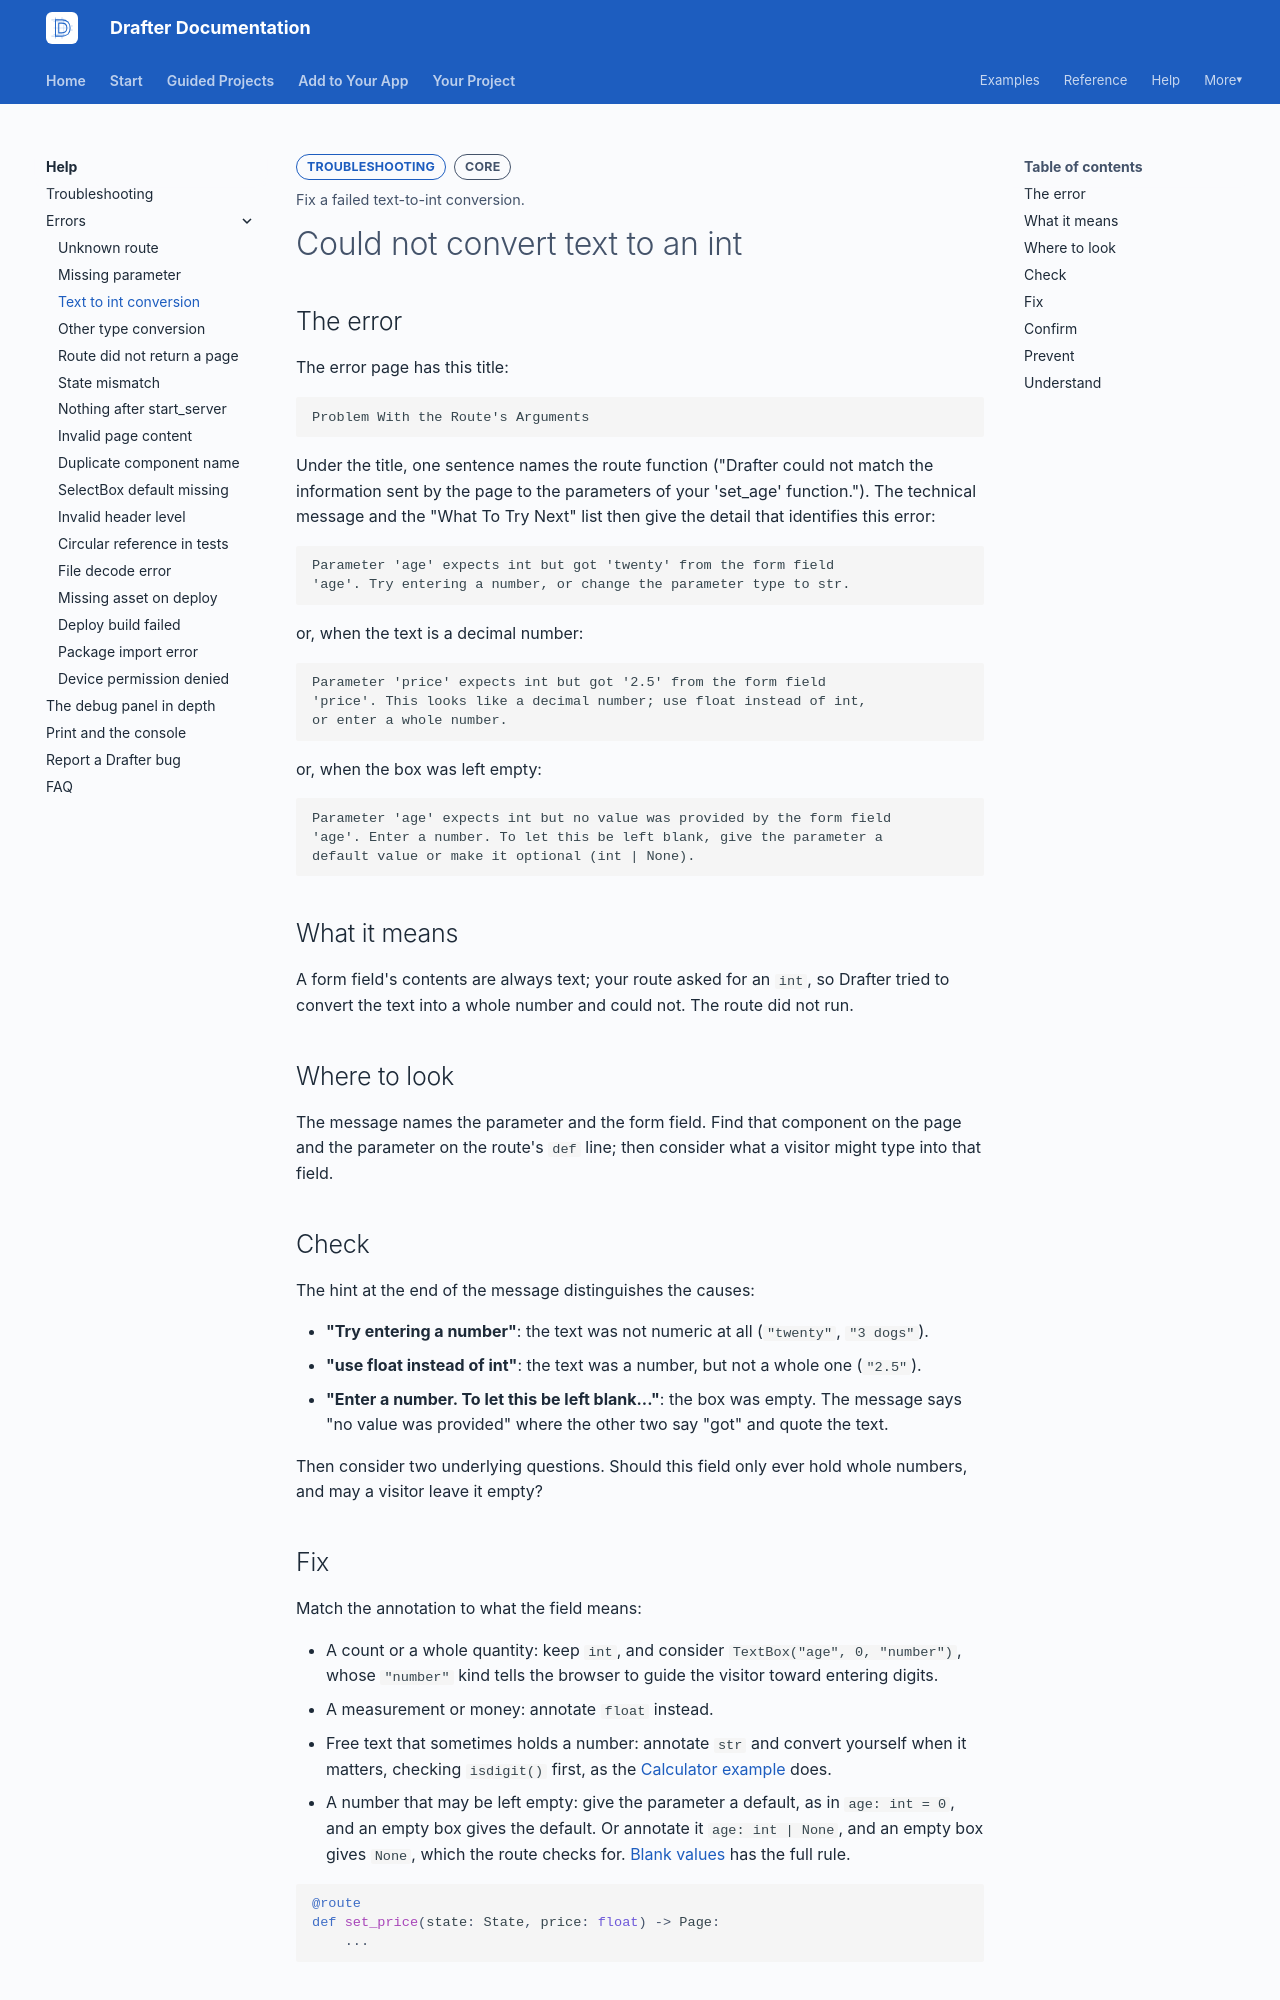

repository: drafter-edu/drafter · page: help/errors/type-conversion-int/index.html · generator: mkdocs

---
page_type: error
title: Could not convert text to an int
level: L2
audience: S
priority: P0
prereqs: []
symbols: []
outcome: Fix a failed text-to-int conversion.
error_text: "expects int but got"
---

# Could not convert text to an int

## The error

The error page has this title:

```text
Problem With the Route's Arguments
```

Under the title, one sentence names the route function ("Drafter
could not match the information sent by the page to the parameters
of your 'set_age' function."). The technical message and the "What
To Try Next" list then give the detail that identifies this error:

```text
Parameter 'age' expects int but got 'twenty' from the form field
'age'. Try entering a number, or change the parameter type to str.
```

or, when the text is a decimal number:

```text
Parameter 'price' expects int but got '2.5' from the form field
'price'. This looks like a decimal number; use float instead of int,
or enter a whole number.
```

or, when the box was left empty:

```text
Parameter 'age' expects int but no value was provided by the form field
'age'. Enter a number. To let this be left blank, give the parameter a
default value or make it optional (int | None).
```

## What it means

A form field's contents are always text; your route asked for an
`int`, so Drafter tried to convert the text into a whole number and
could not. The route did not run.

## Where to look

The message names the parameter and the form field. Find that
component on the page and the parameter on the route's `def` line;
then consider what a visitor might type into that field.

## Check

The hint at the end of the message distinguishes the causes:

- **"Try entering a number"**: the text was not numeric at all
  (`"twenty"`, `"3 dogs"`).
- **"use float instead of int"**: the text was a number, but not a
  whole one (`"2.5"`).
- **"Enter a number. To let this be left blank..."**: the box was
  empty. The message says "no value was provided" where the other two
  say "got" and quote the text.

Then consider two underlying questions. Should this field only ever
hold whole numbers, and may a visitor leave it empty?
